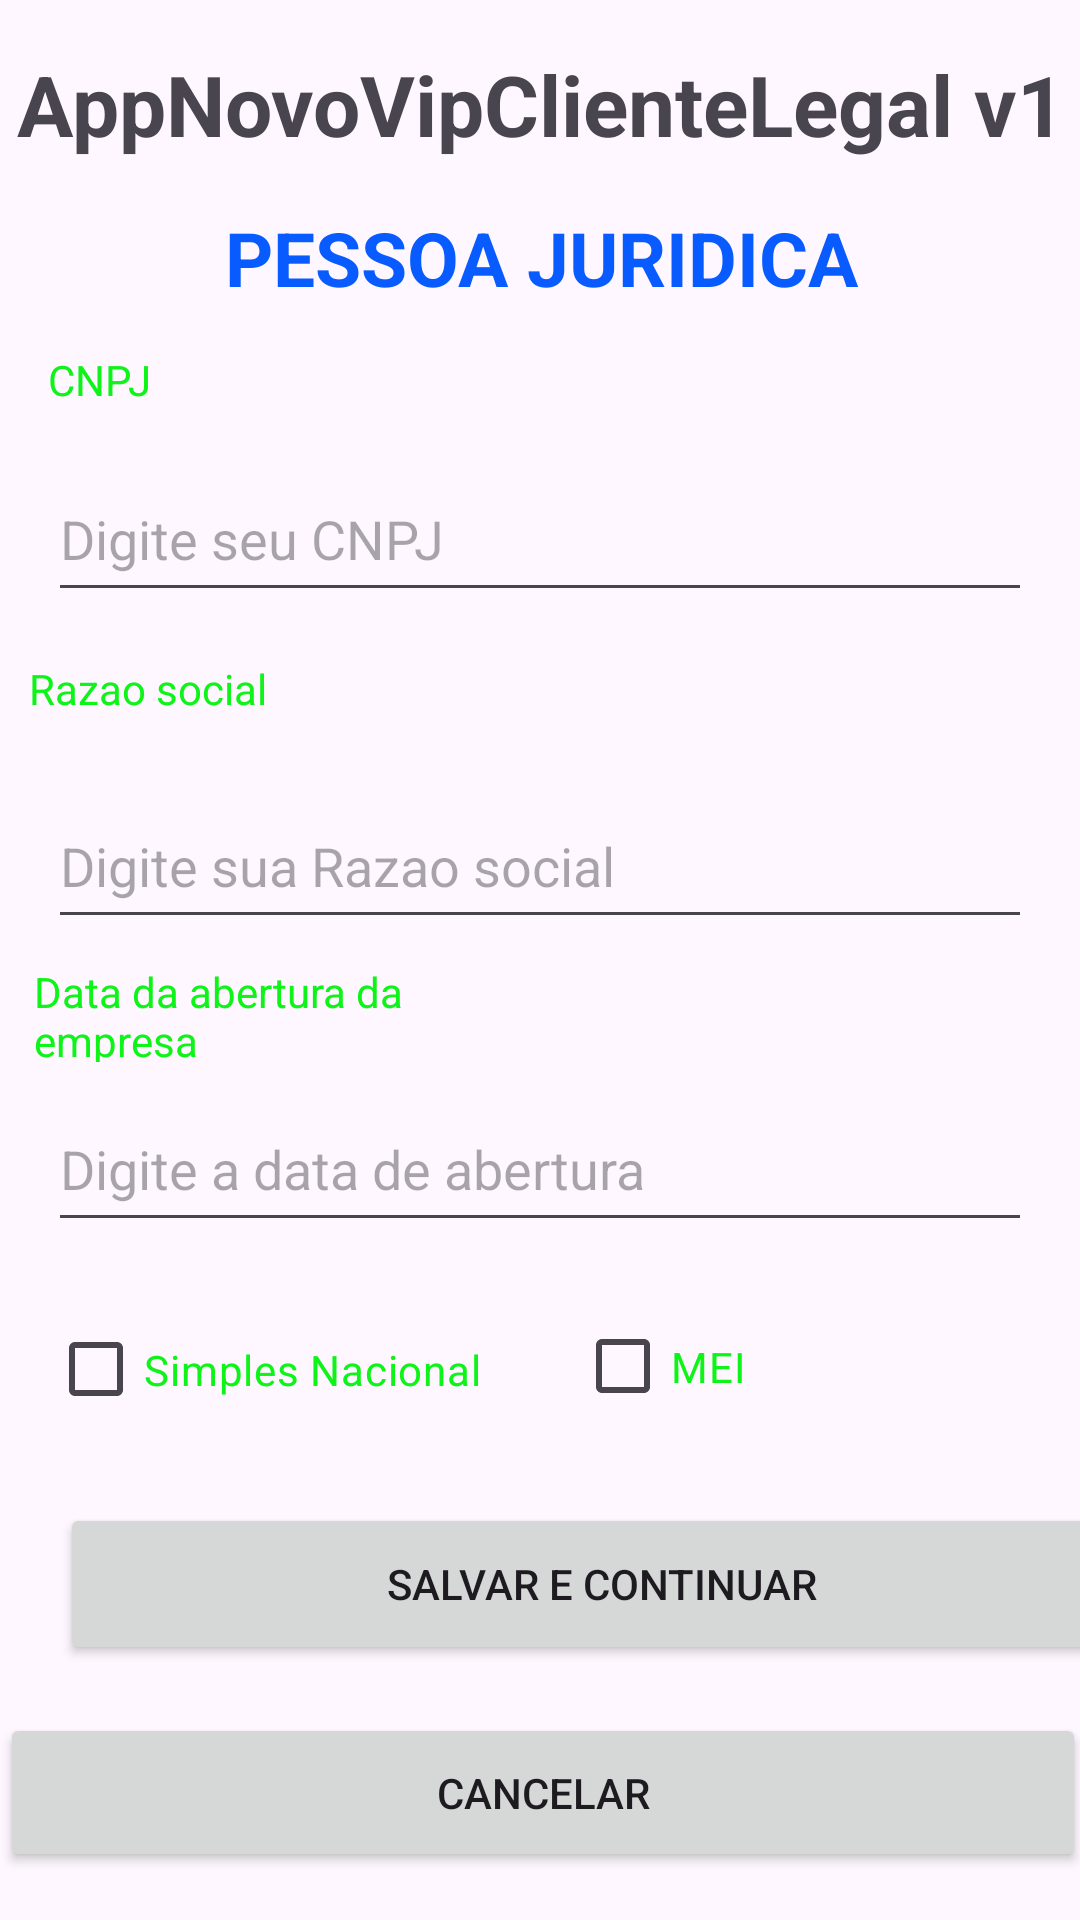

Reconstruct the res/layout file that produces this screen, plus the resources it refers to.
<!-- AndroidManifest.xml: application theme Theme.AppNovoVipClienteLegal -->
<!-- res/layout/activity_pessoa_juridica.xml -->
<?xml version="1.0" encoding="utf-8"?>
<androidx.constraintlayout.widget.ConstraintLayout xmlns:android="http://schemas.android.com/apk/res/android"
    xmlns:app="http://schemas.android.com/apk/res-auto"
    xmlns:tools="http://schemas.android.com/tools"
    android:layout_width="match_parent"
    android:layout_height="match_parent"
    tools:context="adandroid.v2.appnovovipclientelegal.view.PessoaJuridicaActivity">


    <TextView
        android:id="@+id/txtAppName"
        android:layout_width="383dp"
        android:layout_height="37dp"
        android:layout_margin="16dp"
        android:gravity="center_horizontal"
        android:text="@string/app_name"
        android:textSize="28sp"
        android:textStyle="bold"
        app:layout_constraintEnd_toEndOf="parent"
        app:layout_constraintStart_toStartOf="parent"
        app:layout_constraintTop_toTopOf="parent" />


    <TextView

        android:id="@+id/txtPJuridica"
        android:layout_width="380dp"
        android:layout_height="36dp"
        android:layout_margin="16dp"
        android:layout_marginTop="36dp"
        android:gravity="center_horizontal"
        android:text="@string/pessoa_juridica"
        android:textColor="@color/blue"
        android:textSize="25sp"
        android:textStyle="bold"
        app:layout_constraintEnd_toEndOf="parent"
        app:layout_constraintStart_toStartOf="parent"
        app:layout_constraintTop_toBottomOf="@+id/txtAppName" />

    <TextView
        android:id="@+id/txtCNPJ"
        android:layout_width="142dp"
        android:layout_height="27dp"
        android:layout_marginTop="12dp"
        android:text="@string/cnpj"
        android:textColor="@color/verde"
        app:layout_constraintEnd_toEndOf="parent"
        app:layout_constraintHorizontal_bias="0.074"
        app:layout_constraintStart_toStartOf="parent"
        app:layout_constraintTop_toBottomOf="@id/txtPJuridica" />

    <EditText
        android:id="@+id/edtCNPJ"
        android:layout_width="match_parent"
        android:layout_height="52dp"
        android:layout_marginLeft="16dp"
        android:layout_marginTop="8dp"
        android:layout_marginRight="16dp"
        android:ems="10"
        android:hint="@string/digite_seu_cnpj"
        android:importantForAutofill="no"
        android:inputType="textEmailAddress"
        app:layout_constraintEnd_toEndOf="parent"
        app:layout_constraintHorizontal_bias="1.0"
        app:layout_constraintStart_toStartOf="parent"
        app:layout_constraintTop_toBottomOf="@+id/txtCNPJ" />

    <TextView
        android:id="@+id/txtRazaoSocial"
        android:layout_width="137dp"
        android:layout_height="33dp"
        android:layout_marginTop="16dp"
        android:text="@string/razao_social"
        android:textColor="@color/verde"
        app:layout_constraintEnd_toEndOf="parent"
        app:layout_constraintHorizontal_bias="0.043"
        app:layout_constraintStart_toStartOf="parent"
        app:layout_constraintTop_toBottomOf="@id/edtCNPJ" />

    <EditText
        android:id="@+id/edtRazaoSocial"
        android:layout_width="match_parent"
        android:layout_height="52dp"
        android:layout_marginLeft="16dp"
        android:layout_marginTop="8dp"
        android:layout_marginRight="16dp"
        android:ems="10"
        android:hint="@string/digite_sua_razao_social"
        android:importantForAutofill="no"
        android:inputType="textEmailAddress"
        app:layout_constraintEnd_toEndOf="parent"
        app:layout_constraintHorizontal_bias="0.375"
        app:layout_constraintStart_toStartOf="parent"
        app:layout_constraintTop_toBottomOf="@+id/txtRazaoSocial"
        tools:ignore="TextFields" />

    <TextView
        android:id="@+id/txtDAbEmpresa"
        android:layout_width="137dp"
        android:layout_height="33dp"
        android:layout_marginTop="8dp"
        android:text="@string/data_de_abt_empresa"
        android:textColor="@color/verde"
        app:layout_constraintEnd_toEndOf="parent"
        app:layout_constraintHorizontal_bias="0.051"
        app:layout_constraintStart_toStartOf="parent"
        app:layout_constraintTop_toBottomOf="@id/edtRazaoSocial" />

    <EditText
        android:id="@+id/edtDAbEmpresa"
        android:layout_width="match_parent"
        android:layout_height="52dp"
        android:layout_marginLeft="16dp"
        android:layout_marginTop="8dp"
        android:layout_marginRight="16dp"
        android:ems="10"
        android:hint="@string/data_de_abertura"
        android:importantForAutofill="no"
        android:inputType="textEmailAddress"
        app:layout_constraintEnd_toEndOf="parent"
        app:layout_constraintHorizontal_bias="0.375"
        app:layout_constraintStart_toStartOf="parent"
        app:layout_constraintTop_toBottomOf="@+id/txtDAbEmpresa"
        tools:ignore="TextFields" />

    <CheckBox
        android:id="@+id/cbkSimpleNacional"
        android:layout_width="184dp"
        android:layout_height="53dp"
        android:layout_marginStart="16dp"
        android:layout_marginTop="16dp"
        android:onClick="cbSimples"
        android:text="@string/simples_nacional"
        android:textColor="@color/verde"
        app:layout_constraintStart_toStartOf="parent"
        app:layout_constraintTop_toBottomOf="@+id/edtDAbEmpresa" />

    <CheckBox
        android:id="@+id/cbkMei"
        android:layout_width="169dp"
        android:layout_height="51dp"
        android:layout_marginTop="16dp"
        android:layout_marginEnd="12dp"
        android:onClick="cbMEI"
        android:text="@string/mei"
        android:textColor="@color/verde"
        app:layout_constraintEnd_toEndOf="parent"
        app:layout_constraintHorizontal_bias="0.4"
        app:layout_constraintStart_toEndOf="@+id/cbkSimpleNacional"
        app:layout_constraintTop_toBottomOf="@+id/edtDAbEmpresa" />

    <Button
        android:id="@+id/btnSalvarContinuar"
        android:layout_width="361dp"
        android:layout_height="54dp"
        android:layout_marginStart="20dp"
        android:layout_marginTop="20dp"
        android:text="@string/btnSalvarContinuar"
        app:layout_constraintEnd_toEndOf="parent"
        app:layout_constraintHorizontal_bias="0.0"
        app:layout_constraintStart_toStartOf="parent"
        app:layout_constraintTop_toBottomOf="@+id/cbkMei" />

    <Button
        android:id="@+id/btnCancelar"
        android:layout_width="362dp"
        android:layout_height="53dp"
        android:layout_marginTop="16dp"
        android:text="@string/btnCancelar"
        app:layout_constraintEnd_toEndOf="parent"
        app:layout_constraintHorizontal_bias="0.326"
        app:layout_constraintStart_toStartOf="parent"
        app:layout_constraintTop_toBottomOf="@+id/btnSalvarContinuar" />

    <Button
        android:id="@+id/btnVoltar"
        android:layout_width="362dp"
        android:layout_height="53dp"
        android:layout_marginTop="16dp"
        android:text="@string/btnvoltar"
        app:layout_constraintEnd_toEndOf="parent"
        app:layout_constraintHorizontal_bias="0.408"
        app:layout_constraintStart_toStartOf="parent"
        app:layout_constraintTop_toBottomOf="@+id/btnCancelar" />


</androidx.constraintlayout.widget.ConstraintLayout>
<!-- resources referenced by this layout -->
<resources>
  <color name="blue">#085BFF</color>
  <color name="verde">#0EF419</color>
  <string name="app_name">AppNovoVipClienteLegal v1</string>
  <string name="btnCancelar">"CANCELAR"</string>
  <string name="btnSalvarContinuar">"SALVAR E CONTINUAR"</string>
  <string name="btnvoltar">VOLTAR</string>
  <string name="cnpj">CNPJ</string>
  <string name="data_de_abertura">Digite a data de abertura</string>
  <string name="data_de_abt_empresa">Data da abertura da empresa</string>
  <string name="digite_seu_cnpj">Digite seu CNPJ</string>
  <string name="digite_sua_razao_social">Digite sua Razao social</string>
  <string name="mei">MEI</string>
  <string name="pessoa_juridica">PESSOA JURIDICA</string>
  <string name="razao_social">Razao social</string>
  <string name="simples_nacional">Simples Nacional</string>
  <style name="Theme.AppNovoVipClienteLegal" parent="Base.Theme.AppVipClienteLegal" />
  <style name="Base.Theme.AppVipClienteLegal" parent="Theme.Material3.DayNight.NoActionBar">
          
          
      </style>
</resources>
